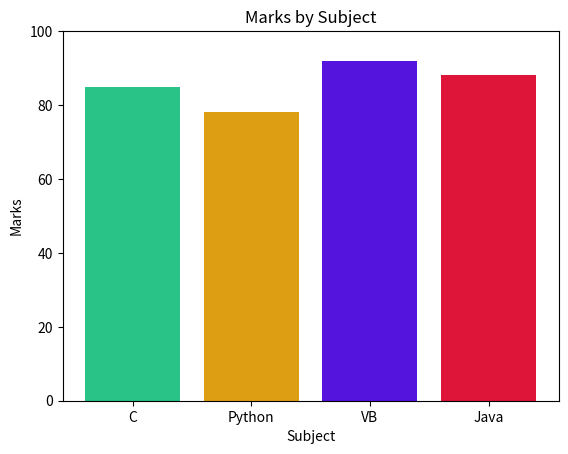

This chart was generated by the following Python code:
import matplotlib.pyplot as plt

def main(): 
    subject = ["C", "Python", "VB", "Java"]
    marks = [85, 78, 92, 88]

    # py doesn't work with the typical 0-255 vals for RGB, but rather works with decimals 0-1. For example, R(200), G(50), B(250) should be written as (in decimals, set in a tuple) 200/255, 50/255, 250/255
    plt.bar(subject, marks, color=["#29C287", "#DE9E14", "#5414DE", "#DE1439"]) # accepts hexdec
    plt.title("Marks by Subject")
    plt.xlabel("Subject")
    plt.ylabel("Marks")
    plt.ylim(0, 100)

    plt.show()

if __name__ == "__main__":
    main()
